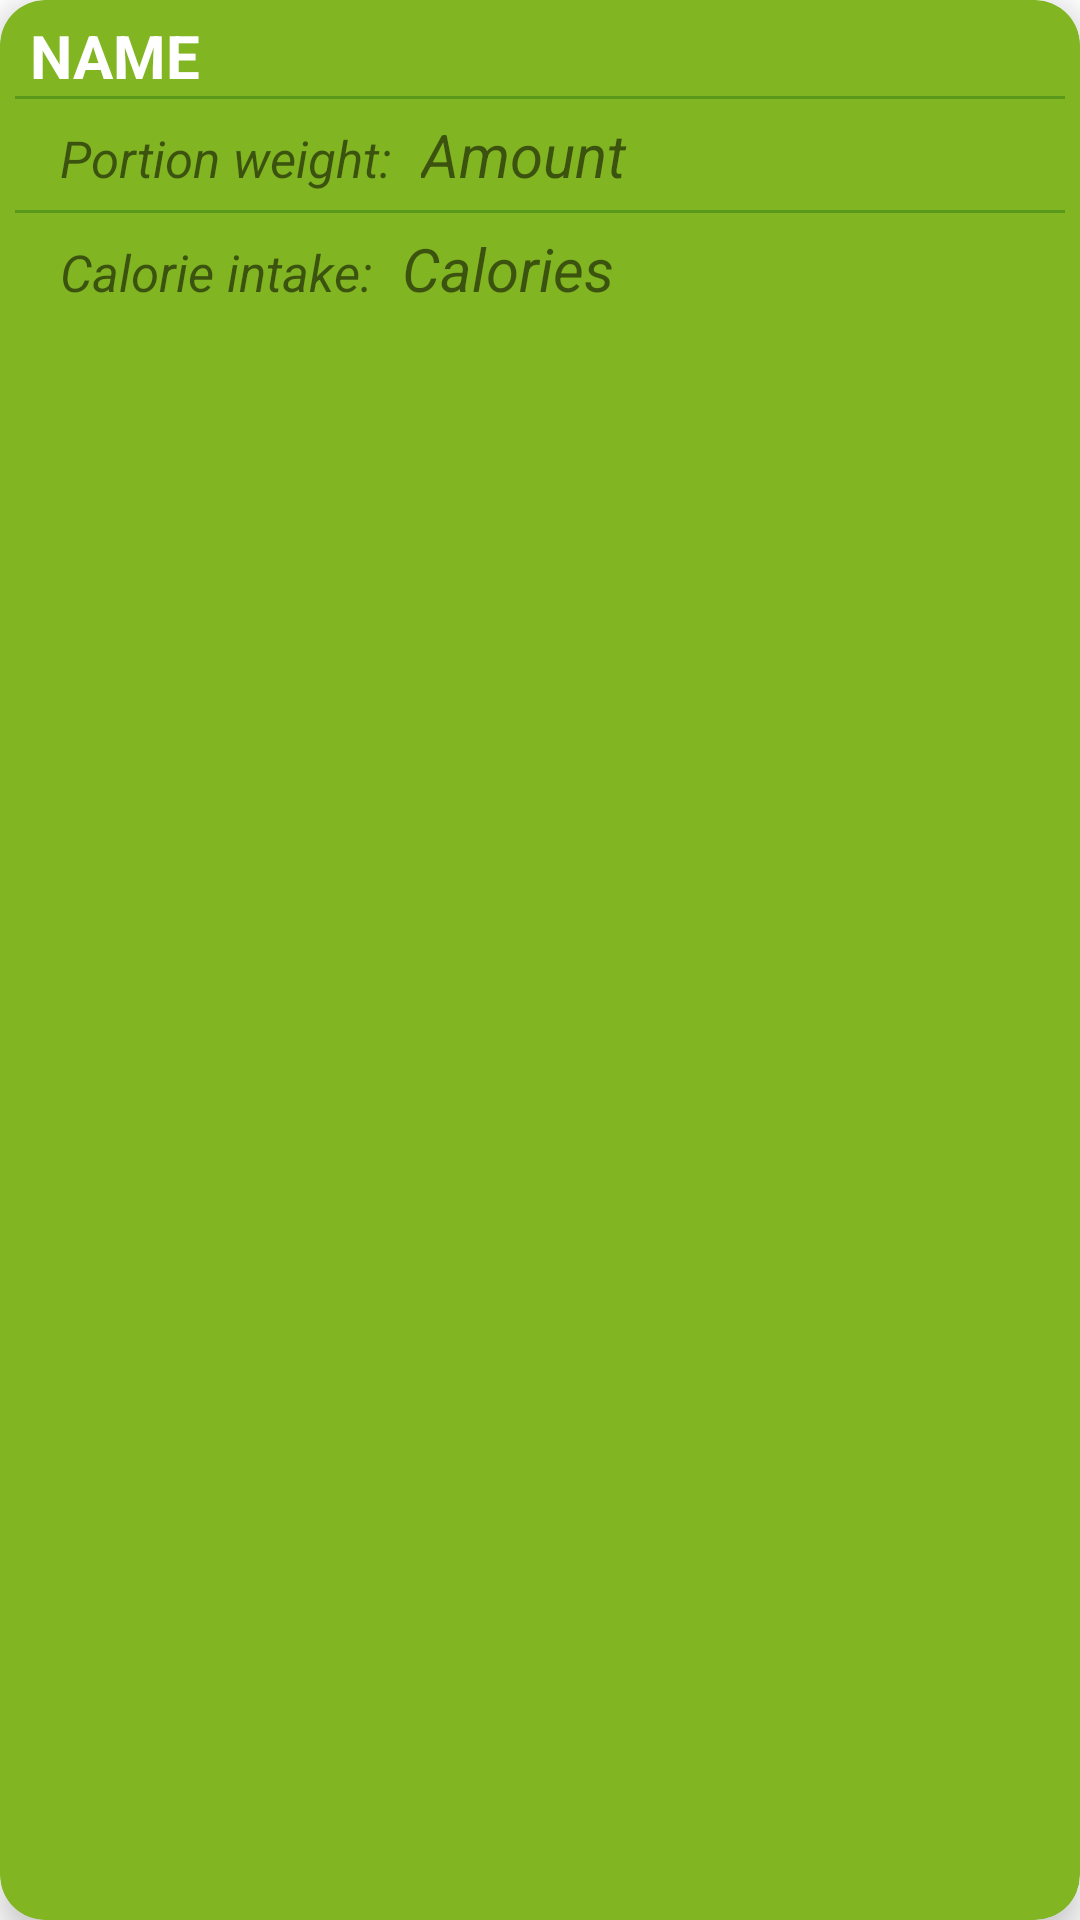

Android layout source for this screen:
<!-- AndroidManifest.xml: application theme Theme.RPSCalorieTracker.NoActionBar -->
<!-- res/layout/card_view.xml -->
<?xml version="1.0" encoding="utf-8"?>
<androidx.cardview.widget.CardView xmlns:android="http://schemas.android.com/apk/res/android"
    xmlns:app="http://schemas.android.com/apk/res-auto"
    android:id="@+id/cvLine"
    android:layout_width="match_parent"
    android:layout_height="wrap_content"
    android:layout_margin="10dp"
    style="@style/CardView_theme"
    app:cardElevation="6dp"
    app:cardCornerRadius="15dp">

    <LinearLayout
        android:id="@+id/llLine"
        android:layout_width="match_parent"
        android:layout_height="wrap_content"
        android:orientation="vertical"
        android:padding="5dp">

    <TextView
        android:id="@+id/tvName"
        android:layout_width="match_parent"
        android:layout_height="wrap_content"
        android:text="@string/card_view_name"
        style="@style/CardView_text"
        android:textSize="20sp"
        android:textStyle="bold"
        android:layout_marginStart="5dp"
        android:layout_marginEnd="5dp"
        android:textAllCaps="true"/>

        <TextView
            android:layout_width="match_parent"
            android:layout_height="1dp"
            style="@style/CardView_backgroud"/>

    <LinearLayout
        android:id="@+id/llHorizontal"
        android:layout_width="match_parent"
        android:layout_height="wrap_content"
        android:orientation="horizontal"
        android:padding="5dp">

        <TextView
            android:id="@+id/addAmount"
            android:layout_width="wrap_content"
            android:layout_height="wrap_content"
            android:gravity="start"
            android:layout_marginStart="10dp"
            android:text="@string/card_view_addAmount"
            android:textSize="17sp"
            android:textStyle="italic"/>
        <TextView
            android:id="@+id/tvAmount"
            android:layout_width="match_parent"
            android:layout_height="wrap_content"
            android:gravity="start"
            android:layout_marginStart="10dp"
            android:layout_marginEnd="10dp"
            android:text="@string/card_view_amount"
            android:textSize="20sp"
            android:textStyle="italic"/>
    </LinearLayout>

    <TextView
        android:layout_width="match_parent"
        android:layout_height="1dp"
        style="@style/CardView_backgroud"/>

    <LinearLayout
        android:id="@+id/llHorizontal2"
        android:layout_width="match_parent"
        android:layout_height="wrap_content"
        android:orientation="horizontal"
        android:padding="5dp">

        <TextView
            android:id="@+id/addCalories"
            android:layout_width="wrap_content"
            android:layout_height="wrap_content"
            android:gravity="start"
            android:layout_marginStart="10dp"
            android:text="@string/card_view_addCalories"
            android:textSize="17sp"
            android:textStyle="italic"/>

        <TextView
            android:id="@+id/tvCal"
            android:layout_width="match_parent"
            android:layout_height="wrap_content"
            android:gravity="start"
            android:layout_marginStart="10dp"
            android:layout_marginEnd="10dp"
            android:text="@string/card_view_cal"
            android:textSize="20sp"
            android:textStyle="italic" />
    </LinearLayout>

</LinearLayout>


</androidx.cardview.widget.CardView>
<!-- resources referenced by this layout -->
<resources>
  <string name="card_view_addAmount">Portion weight:</string>
  <string name="card_view_addCalories">Calorie intake:</string>
  <string name="card_view_amount">Amount</string>
  <string name="card_view_cal">Calories</string>
  <string name="card_view_name">Name</string>
  <style name="CardView_backgroud">
          <item name="android:background">@color/colorLight</item>
      </style>
  <style name="CardView_text">
          <item name="android:textColor">@color/themeLight</item>
      </style>
  <style name="CardView_theme">
          <item name="cardBackgroundColor">@color/colorLightVariant</item>
      </style>
  <style name="Theme.RPSCalorieTracker.NoActionBar" parent="Theme.MaterialComponents.DayNight.NoActionBar">
          
          <item name="colorPrimary">@color/colorLight</item>
          <item name="colorPrimaryVariant">@color/colorLightVariant</item>
          <item name="colorOnPrimary">@color/themeLight</item>
          
          <item name="colorSecondary">@color/colorLight</item>
          <item name="colorSecondaryVariant">@color/colorLightVariant</item>
          <item name="colorOnSecondary">@color/themeLight</item>
          
          <item name="android:statusBarColor" tools:targetApi="l">@color/colorLight</item>
          
          <item name="windowActionBar">false</item>
          <item name="windowNoTitle">true</item>
      </style>
  <color name="colorLight">#59981A</color>
  <color name="themeLight">#FFFFFF</color>
  <color name="colorLightVariant">#81B622</color>
</resources>
